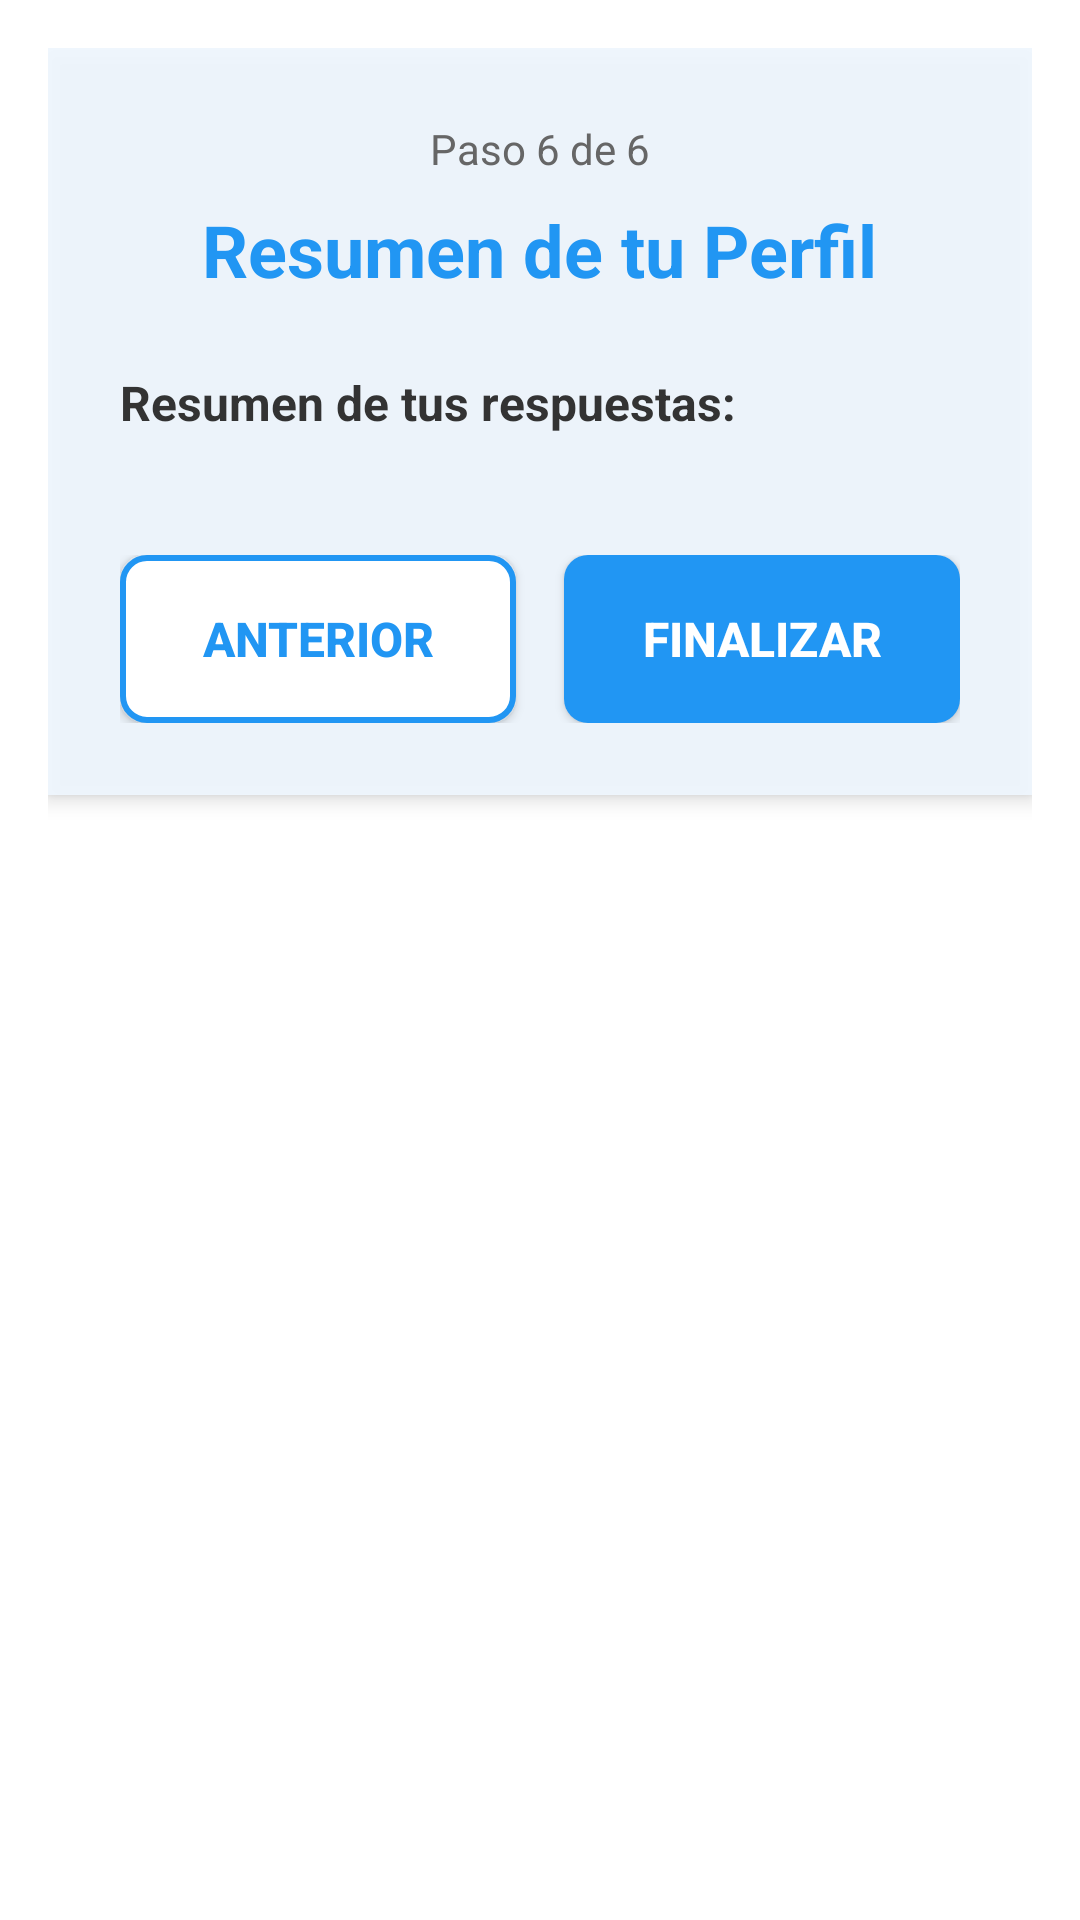

Reconstruct the res/layout file that produces this screen, plus the resources it refers to.
<!-- AndroidManifest.xml: application theme Theme.TesisPlanificaTuViaje -->
<!-- res/layout/fragment_resumen_formulario.xml -->
<?xml version="1.0" encoding="utf-8"?>
<ScrollView xmlns:android="http://schemas.android.com/apk/res/android"
    android:layout_width="match_parent"
    android:layout_height="match_parent"
    android:padding="16dp"
    android:background="@android:color/transparent">

    <LinearLayout
        android:orientation="vertical"
        android:layout_width="match_parent"
        android:layout_height="wrap_content"
        android:background="#E6F0F8FF"
        android:padding="24dp"
        android:elevation="4dp">

        
        <TextView
            android:id="@+id/tvProgreso"
            android:layout_width="wrap_content"
            android:layout_height="wrap_content"
            android:text="Paso 6 de 6"
            android:textSize="14sp"
            android:textColor="#666666"
            android:layout_gravity="center_horizontal"
            android:layout_marginBottom="8dp"/>

        
        <TextView
            android:id="@+id/tvTituloResumen"
            android:layout_width="wrap_content"
            android:layout_height="wrap_content"
            android:text="Resumen de tu Perfil"
            android:textSize="24sp"
            android:textStyle="bold"
            android:textColor="#2196F3"
            android:layout_marginBottom="24dp"
            android:layout_gravity="center_horizontal"/>

        
        <TextView
            android:id="@+id/txtResumenFormulario"
            android:layout_width="match_parent"
            android:layout_height="wrap_content"
            android:text="Resumen de tus respuestas:"
            android:textStyle="bold"
            android:textSize="16sp"
            android:textColor="#333333"
            android:layout_marginBottom="24dp"/>

        
        <LinearLayout
            android:layout_width="match_parent"
            android:layout_height="wrap_content"
            android:orientation="horizontal"
            android:layout_marginTop="16dp">

            <Button
                android:id="@+id/btnAnterior"
                android:layout_width="0dp"
                android:layout_height="56dp"
                android:layout_weight="1"
                android:text="ANTERIOR"
                android:textSize="16sp"
                android:textStyle="bold"
                android:textColor="#2196F3"
                android:background="@drawable/button_secondary_background"
                android:layout_marginEnd="8dp"/>

            <Button
                android:id="@+id/btnFinalizar"
                android:layout_width="0dp"
                android:layout_height="56dp"
                android:layout_weight="1"
                android:text="FINALIZAR"
                android:textSize="16sp"
                android:textStyle="bold"
                android:textColor="#FFFFFF"
                android:background="@drawable/button_primary_background"
                android:layout_marginStart="8dp"/>

        </LinearLayout>

    </LinearLayout>

</ScrollView>
<!-- resources referenced by this layout -->
<resources>
  <!-- drawable button_primary_background (drawable) -->
  <?xml version="1.0" encoding="utf-8"?>
  <shape xmlns:android="http://schemas.android.com/apk/res/android"
      android:shape="rectangle">
      <solid android:color="#2196F3"/>
      <corners android:radius="8dp"/>
      <stroke android:width="0dp" android:color="@android:color/transparent"/>
  </shape>
  <!-- drawable button_secondary_background (drawable) -->
  <?xml version="1.0" encoding="utf-8"?>
  <shape xmlns:android="http://schemas.android.com/apk/res/android"
      android:shape="rectangle">
      <solid android:color="#FFFFFF"/>
      <corners android:radius="8dp"/>
      <stroke android:width="2dp" android:color="#2196F3"/>
  </shape>
  <style name="Theme.TesisPlanificaTuViaje" parent="Base.Theme.TesisPlanificaTuViaje" />
  <style name="Base.Theme.TesisPlanificaTuViaje" parent="Theme.Material3.DayNight.NoActionBar">
          
          <item name="colorPrimary">@color/blue_primary</item>
          <item name="colorPrimaryVariant">@color/blue_primary_dark</item>
          <item name="colorOnPrimary">@color/white</item>
          
          
          <item name="colorSecondary">@color/blue_accent</item>
          <item name="colorSecondaryVariant">@color/blue_accent_dark</item>
          <item name="colorOnSecondary">@color/white</item>
          
          
          <item name="colorSurface">@color/blue_surface</item>
          <item name="colorOnSurface">@color/text_on_blue</item>
          <item name="android:colorBackground">@color/blue_surface</item>
          <item name="colorOnBackground">@color/text_on_blue</item>
          <item name="android:windowBackground">@drawable/background_app</item>
          
          
          <item name="colorError">@color/blue_error</item>
          <item name="colorOnError">@color/white</item>
          
          
          <item name="materialButtonStyle">@style/BlueButton</item>
          <item name="android:statusBarColor">@color/blue_primary_dark</item>
          <item name="android:navigationBarColor">@color/blue_primary</item>
      </style>
  <color name="blue_primary">#87CEEB</color>
  <color name="blue_primary_dark">#5F9EA0</color>
  <color name="white">#FFFFFFFF</color>
  <color name="blue_accent">#4FC3F7</color>
  <color name="blue_accent_dark">#0288D1</color>
  <color name="blue_surface">#F0F8FF</color>
  <color name="text_on_blue">#1565C0</color>
  <!-- drawable background_app (drawable) -->
  <?xml version="1.0" encoding="utf-8"?>
  <layer-list xmlns:android="http://schemas.android.com/apk/res/android">
      
      <item>
          <bitmap android:src="@drawable/fondo_bonito"
                  android:gravity="fill"
                  android:scaleType="centerCrop" />
      </item>
      
      <item>
          <shape android:shape="rectangle">
              <solid android:color="#10FFFFFF" />
          </shape>
      </item>
  </layer-list>
  <color name="blue_error">#F44336</color>
  <style name="BlueButton" parent="Widget.Material3.Button">
          <item name="backgroundTint">@color/blue_primary</item>
          <item name="android:textColor">@color/white</item>
          <item name="cornerRadius">12dp</item>
          <item name="android:elevation">4dp</item>
      </style>
</resources>
